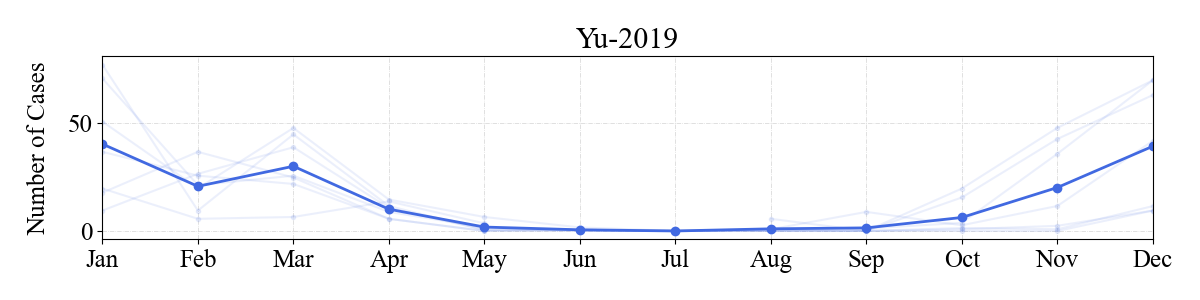

The table this chart was drawn from, first rows:
t, data
2007/8/1, 5.606
2007/9/1, 0
2007/10/1, 19.59
2007/11/1, 47.6
2007/12/1, 69.57
2008/1/1, 70.42
2008/2/1, 21.15
2008/3/1, 25.52
2008/4/1, 8.798
2008/5/1, 1.628
2008/6/1, 0
2008/7/1, 0
2008/8/1, 0
2008/9/1, 0
2008/10/1, 15.47
2008/11/1, 42.46
2008/12/1, 62.74
2009/1/1, 9.419
2009/2/1, 26.36
2009/3/1, 38.65
2009/4/1, 10.64
2009/5/1, 0.5227
2009/6/1, 0.5227
2009/7/1, 0
2009/8/1, 0.5227
2009/9/1, 0
2009/10/1, 0
2009/11/1, 0
2009/12/1, 9.419
2010/1/1, 76.78
2010/2/1, 9.419
2010/3/1, 44.58
2010/4/1, 11.54
2010/5/1, 0.5227
2010/6/1, 0.5227
2010/7/1, 0
2010/8/1, 0.7847
2010/9/1, 8.798
2010/10/1, 2.641
2010/11/1, 11.54
2010/12/1, 41.61
2011/1/1, 50.51
2011/2/1, 19.7
2011/3/1, 47.55
2011/4/1, 14.5
2011/5/1, 6.453
2011/6/1, 1.628
2011/7/1, 0
2011/8/1, 0
2011/9/1, 1.154
2011/10/1, 3.737
2011/11/1, 35.63
2011/12/1, 69.57
2012/1/1, 17.66
2012/2/1, 36.53
2012/3/1, 24.67
2012/4/1, 5.606
2012/5/1, 0
2012/6/1, 0.5227
2012/7/1, 0
... 22 more rows
